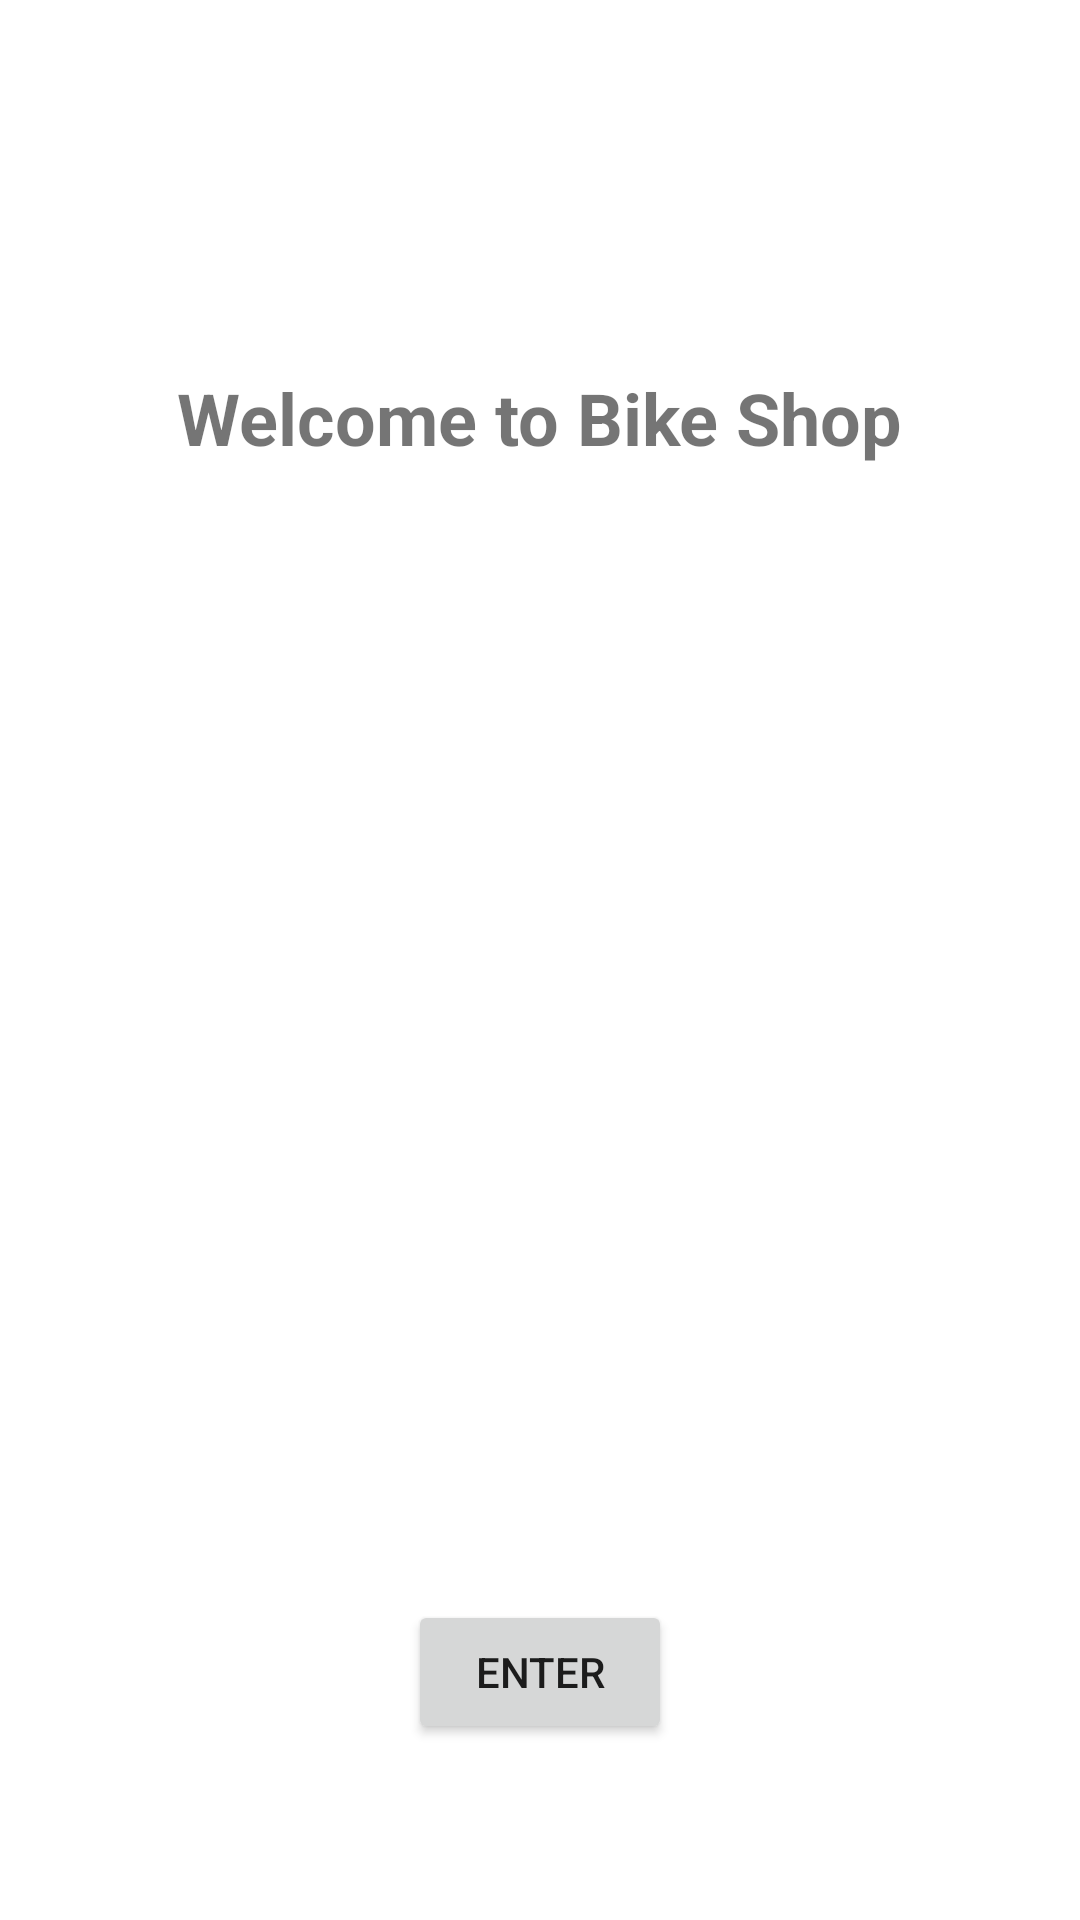

Reconstruct the res/layout file that produces this screen, plus the resources it refers to.
<!-- AndroidManifest.xml: application theme Theme.BikeShop -->
<!-- res/layout/activity_main.xml -->
<?xml version="1.0" encoding="utf-8"?>
<androidx.constraintlayout.widget.ConstraintLayout xmlns:android="http://schemas.android.com/apk/res/android"
    xmlns:app="http://schemas.android.com/apk/res-auto"
    xmlns:tools="http://schemas.android.com/tools"
    android:layout_width="match_parent"
    android:layout_height="match_parent"
    tools:context=".UI.MainActivity">

    <ImageView
        android:id="@+id/imageView"
        android:layout_width="122dp"
        android:layout_height="82dp"
        app:layout_constraintBottom_toBottomOf="parent"
        app:layout_constraintEnd_toEndOf="parent"
        app:layout_constraintHorizontal_bias="0.498"
        app:layout_constraintStart_toStartOf="parent"
        app:layout_constraintTop_toTopOf="parent"
        app:layout_constraintVertical_bias="0.531"
        app:srcCompat="@drawable/ic_baseline_pedal_bike_24" />

    <Button
        android:id="@+id/button"
        android:layout_width="wrap_content"
        android:layout_height="wrap_content"
        android:text="Enter"
        android:clickable="true"
        app:layout_constraintBottom_toBottomOf="parent"
        app:layout_constraintEnd_toEndOf="parent"
        app:layout_constraintStart_toStartOf="parent"
        app:layout_constraintTop_toTopOf="parent"
        app:layout_constraintVertical_bias="0.901" />

    <TextView
        android:id="@+id/textView"
        android:layout_width="wrap_content"
        android:layout_height="wrap_content"
        android:text="Welcome to Bike Shop"
        android:textSize="24sp"
        android:textStyle="bold"
        app:layout_constraintBottom_toTopOf="@+id/imageView"
        app:layout_constraintEnd_toEndOf="parent"
        app:layout_constraintStart_toStartOf="parent"
        app:layout_constraintTop_toTopOf="parent"
        app:layout_constraintVertical_bias="0.466" />

</androidx.constraintlayout.widget.ConstraintLayout>
<!-- resources referenced by this layout -->
<resources>
  <style name="Theme.BikeShop" parent="Theme.MaterialComponents.DayNight.DarkActionBar">
          
          <item name="colorPrimary">@color/purple_500</item>
          <item name="colorPrimaryVariant">@color/purple_700</item>
          <item name="colorOnPrimary">@color/white</item>
          
          <item name="colorSecondary">@color/teal_200</item>
          <item name="colorSecondaryVariant">@color/teal_700</item>
          <item name="colorOnSecondary">@color/black</item>
          
          <item name="android:statusBarColor">?attr/colorPrimaryVariant</item>
          
      </style>
  <!-- not gathered from this repository: default colours our renderer supplied (Android Studio template values) -->
  <color name="purple_500">#FF6200EE</color>
  <color name="purple_700">#FF3700B3</color>
  <color name="teal_200">#FF03DAC5</color>
  <color name="teal_700">#FF018786</color>
  <color name="black">#FF000000</color>
  <color name="white">#FFFFFFFF</color>
</resources>
